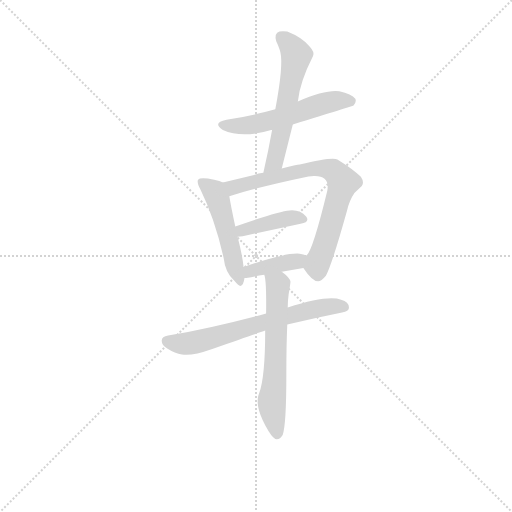
t = 0.00 s
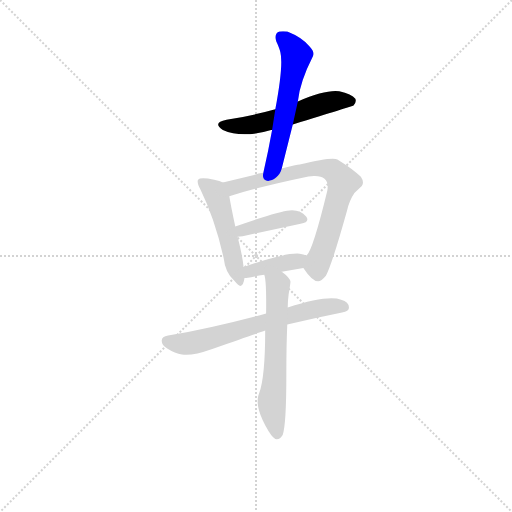
t = 1.14 s
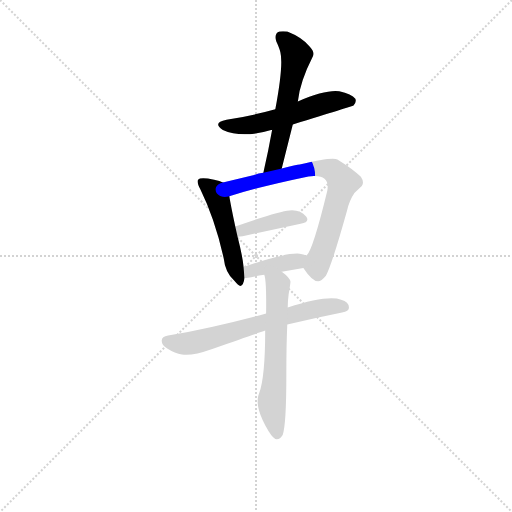
t = 2.27 s
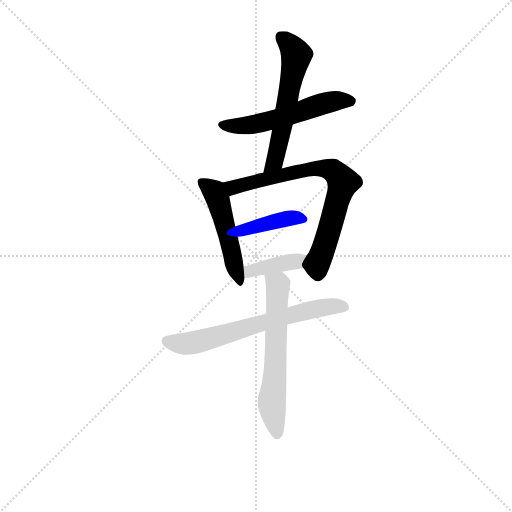
t = 3.41 s
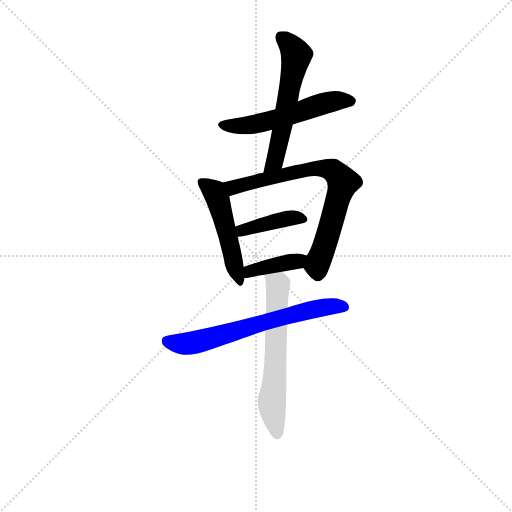
t = 4.55 s
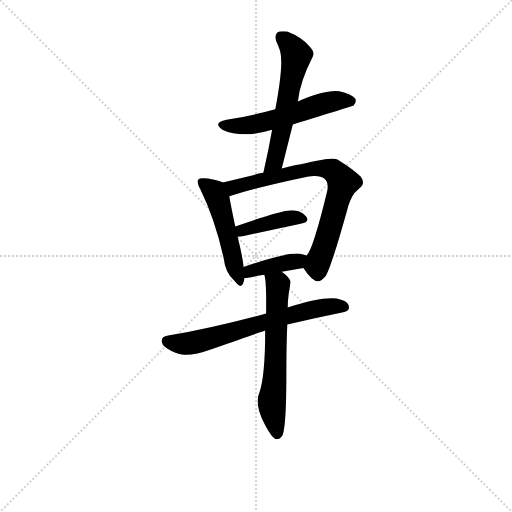
t = 5.68 s

The animated SVG that drew these frames (rendered in a browser with its animation timeline set to each time). Animation: 8 CSS @keyframes rules; one cycle of 5.68 s.

<svg version="1.1" viewBox="0 0 1024 1024" xmlns="http://www.w3.org/2000/svg">
  <g stroke="lightgray" stroke-dasharray="1,1" stroke-width="1" transform="scale(4, 4)">
    <line x1="0" y1="0" x2="256" y2="256"></line>
    <line x1="256" y1="0" x2="0" y2="256"></line>
    <line x1="128" y1="0" x2="128" y2="256"></line>
    <line x1="0" y1="128" x2="256" y2="128"></line>
  </g>
<g transform="scale(0.92, -0.92) translate(60, -900)">
   <style type="text/css">
    @keyframes keyframes0 {
      from {
       stroke: blue;
       stroke-dashoffset: 541;
       stroke-width: 128;
       }
       64% {
       animation-timing-function: step-end;
       stroke: blue;
       stroke-dashoffset: 0;
       stroke-width: 128;
       }
       to {
       stroke: black;
       stroke-width: 1024;
       }
       }
       #make-me-a-hanzi-animation-0 {
         animation: keyframes0 0.690267s both;
         animation-delay: 0.000000s;
         animation-timing-function: linear;
       }
    @keyframes keyframes1 {
      from {
       stroke: blue;
       stroke-dashoffset: 568;
       stroke-width: 128;
       }
       65% {
       animation-timing-function: step-end;
       stroke: blue;
       stroke-dashoffset: 0;
       stroke-width: 128;
       }
       to {
       stroke: black;
       stroke-width: 1024;
       }
       }
       #make-me-a-hanzi-animation-1 {
         animation: keyframes1 0.712240s both;
         animation-delay: 0.690267s;
         animation-timing-function: linear;
       }
    @keyframes keyframes2 {
      from {
       stroke: blue;
       stroke-dashoffset: 500;
       stroke-width: 128;
       }
       62% {
       animation-timing-function: step-end;
       stroke: blue;
       stroke-dashoffset: 0;
       stroke-width: 128;
       }
       to {
       stroke: black;
       stroke-width: 1024;
       }
       }
       #make-me-a-hanzi-animation-2 {
         animation: keyframes2 0.656901s both;
         animation-delay: 1.402507s;
         animation-timing-function: linear;
       }
    @keyframes keyframes3 {
      from {
       stroke: blue;
       stroke-dashoffset: 739;
       stroke-width: 128;
       }
       71% {
       animation-timing-function: step-end;
       stroke: blue;
       stroke-dashoffset: 0;
       stroke-width: 128;
       }
       to {
       stroke: black;
       stroke-width: 1024;
       }
       }
       #make-me-a-hanzi-animation-3 {
         animation: keyframes3 0.851400s both;
         animation-delay: 2.059408s;
         animation-timing-function: linear;
       }
    @keyframes keyframes4 {
      from {
       stroke: blue;
       stroke-dashoffset: 399;
       stroke-width: 128;
       }
       56% {
       animation-timing-function: step-end;
       stroke: blue;
       stroke-dashoffset: 0;
       stroke-width: 128;
       }
       to {
       stroke: black;
       stroke-width: 1024;
       }
       }
       #make-me-a-hanzi-animation-4 {
         animation: keyframes4 0.574707s both;
         animation-delay: 2.910807s;
         animation-timing-function: linear;
       }
    @keyframes keyframes5 {
      from {
       stroke: blue;
       stroke-dashoffset: 389;
       stroke-width: 128;
       }
       56% {
       animation-timing-function: step-end;
       stroke: blue;
       stroke-dashoffset: 0;
       stroke-width: 128;
       }
       to {
       stroke: black;
       stroke-width: 1024;
       }
       }
       #make-me-a-hanzi-animation-5 {
         animation: keyframes5 0.566569s both;
         animation-delay: 3.485514s;
         animation-timing-function: linear;
       }
    @keyframes keyframes6 {
      from {
       stroke: blue;
       stroke-dashoffset: 651;
       stroke-width: 128;
       }
       68% {
       animation-timing-function: step-end;
       stroke: blue;
       stroke-dashoffset: 0;
       stroke-width: 128;
       }
       to {
       stroke: black;
       stroke-width: 1024;
       }
       }
       #make-me-a-hanzi-animation-6 {
         animation: keyframes6 0.779785s both;
         animation-delay: 4.052083s;
         animation-timing-function: linear;
       }
    @keyframes keyframes7 {
      from {
       stroke: blue;
       stroke-dashoffset: 612;
       stroke-width: 128;
       }
       67% {
       animation-timing-function: step-end;
       stroke: blue;
       stroke-dashoffset: 0;
       stroke-width: 128;
       }
       to {
       stroke: black;
       stroke-width: 1024;
       }
       }
       #make-me-a-hanzi-animation-7 {
         animation: keyframes7 0.748047s both;
         animation-delay: 4.831868s;
         animation-timing-function: linear;
       }
</style>
<path d="M 576.5 629.5 Q 704.5 668.5 708.5 670.5 Q 715.5 678.5 712.5 685.5 Q 704.5 695.5 677.5 701.5 Q 648.5 705.5 587.5 679.5 L 538.5 662.5 Q 488.5 648.5 432.5 639.5 Q 400.5 633.5 424.5 617.5 Q 466.5 598.5 529.5 617.5 L 531.5 617.5 L 576.5 629.5 Z" fill="lightgray"></path> 
<path d="M 552.5 533.5 L 576.5 629.5 L 587.5 679.5 Q 591.5 721.5 620.5 778.5 Q 624.5 786.5 613.5 798.5 Q 597.5 818.5 564.5 831.5 Q 554.5 832.5 547.5 831.5 Q 535.5 827.5 540.5 810.5 Q 547.5 795.5 549.5 786.5 Q 556.5 758.5 538.5 662.5 L 531.5 617.5 Q 523.5 572.5 512.5 524.5 C 505.5 495.5 545.5 504.5 552.5 533.5 Z" fill="lightgray"></path> 
<path d="M 424.5 503.5 Q 418.5 507.5 405.5 509.5 Q 375.5 515.5 370.5 509.5 Q 367.5 503.5 375.5 488.5 Q 407.5 423.5 426.5 337.5 Q 429.5 308.5 448.5 290.5 Q 458.5 278.5 462.5 278.5 Q 469.5 279.5 471.5 295.5 L 469.5 319.5 Q 467.5 342.5 456.5 385.5 L 451.5 407.5 Q 441.5 454.5 438.5 473.5 C 434.5 499.5 434.5 499.5 424.5 503.5 Z" fill="lightgray"></path> 
<path d="M 599.5 317.5 Q 618.5 288.5 631.5 288.5 Q 638.5 288.5 648.5 300.5 Q 661.5 324.5 694.5 442.5 Q 699.5 464.5 710.5 480.5 L 726.5 495.5 Q 732.5 503.5 724.5 515.5 Q 710.5 530.5 673.5 553.5 Q 661.5 559.5 591.5 542.5 Q 585.5 542.5 552.5 533.5 L 512.5 524.5 Q 501.5 523.5 492.5 519.5 L 424.5 503.5 C 395.5 496.5 409.5 464.5 438.5 473.5 Q 500.5 493.5 610.5 516.5 Q 616.5 517.5 622.5 517.5 Q 657.5 518.5 651.5 485.5 Q 620.5 357.5 606.5 344.5 C 594.5 324.5 594.5 324.5 599.5 317.5 Z" fill="lightgray"></path> 
<path d="M 456.5 385.5 Q 461.5 385.5 467.5 386.5 L 593.5 413.5 Q 614.5 417.5 605.5 429.5 Q 592.5 444.5 569.5 442.5 Q 544.5 440.5 451.5 407.5 C 423.5 397.5 426.5 384.5 456.5 385.5 Z" fill="lightgray"></path> 
<path d="M 471.5 295.5 L 475.5 295.5 Q 495.5 299.5 514.5 302.5 L 552.5 309.5 L 599.5 317.5 C 629.5 322.5 634.5 333.5 606.5 344.5 Q 599.5 347.5 591.5 348.5 Q 561.5 351.5 469.5 319.5 C 441.5 309.5 441.5 294.5 471.5 295.5 Z" fill="lightgray"></path> 
<path d="M 518.5 218.5 Q 399.5 186.5 305.5 170.5 Q 291.5 168.5 291.5 159.5 Q 291.5 149.5 303.5 142.5 Q 320.5 131.5 335.5 129.5 Q 356.5 125.5 401.5 141.5 Q 498.5 175.5 516.5 181.5 L 564.5 194.5 Q 624.5 208.5 683.5 220.5 Q 698.5 223.5 698.5 230.5 Q 699.5 243.5 681.5 248.5 Q 652.5 259.5 565.5 231.5 L 518.5 218.5 Z" fill="lightgray"></path> 
<path d="M 514.5 302.5 Q 519.5 290.5 518.5 218.5 L 516.5 181.5 Q 516.5 80.5 503.5 45.5 Q 492.5 20.5 516.5 -24.5 Q 530.5 -50.5 538.5 -54.5 Q 548.5 -56.5 554.5 -45.5 Q 562.5 -23.5 562.5 86.5 Q 562.5 148.5 564.5 194.5 L 565.5 231.5 Q 565.5 245.5 567.5 260.5 Q 571.5 284.5 571.5 287.5 Q 570.5 296.5 552.5 309.5 C 529.5 328.5 508.5 331.5 514.5 302.5 Z" fill="lightgray"></path> 
      <clipPath id="make-me-a-hanzi-clip-0">
      <path d="M 576.5 629.5 Q 704.5 668.5 708.5 670.5 Q 715.5 678.5 712.5 685.5 Q 704.5 695.5 677.5 701.5 Q 648.5 705.5 587.5 679.5 L 538.5 662.5 Q 488.5 648.5 432.5 639.5 Q 400.5 633.5 424.5 617.5 Q 466.5 598.5 529.5 617.5 L 531.5 617.5 L 576.5 629.5 Z" fill="lightgray"></path>
      </clipPath>
      <path clip-path="url(#make-me-a-hanzi-clip-0)" d="M 426.5 629.5 L 446.5 625.5 L 499.5 630.5 L 662.5 679.5 L 703.5 679.5 " fill="none" id="make-me-a-hanzi-animation-0" stroke-dasharray="413 826" stroke-linecap="round"></path>

      <clipPath id="make-me-a-hanzi-clip-1">
      <path d="M 552.5 533.5 L 576.5 629.5 L 587.5 679.5 Q 591.5 721.5 620.5 778.5 Q 624.5 786.5 613.5 798.5 Q 597.5 818.5 564.5 831.5 Q 554.5 832.5 547.5 831.5 Q 535.5 827.5 540.5 810.5 Q 547.5 795.5 549.5 786.5 Q 556.5 758.5 538.5 662.5 L 531.5 617.5 Q 523.5 572.5 512.5 524.5 C 505.5 495.5 545.5 504.5 552.5 533.5 Z" fill="lightgray"></path>
      </clipPath>
      <path clip-path="url(#make-me-a-hanzi-clip-1)" d="M 552.5 818.5 L 584.5 780.5 L 537.5 549.5 L 517.5 531.5 " fill="none" id="make-me-a-hanzi-animation-1" stroke-dasharray="440 880" stroke-linecap="round"></path>

      <clipPath id="make-me-a-hanzi-clip-2">
      <path d="M 424.5 503.5 Q 418.5 507.5 405.5 509.5 Q 375.5 515.5 370.5 509.5 Q 367.5 503.5 375.5 488.5 Q 407.5 423.5 426.5 337.5 Q 429.5 308.5 448.5 290.5 Q 458.5 278.5 462.5 278.5 Q 469.5 279.5 471.5 295.5 L 469.5 319.5 Q 467.5 342.5 456.5 385.5 L 451.5 407.5 Q 441.5 454.5 438.5 473.5 C 434.5 499.5 434.5 499.5 424.5 503.5 Z" fill="lightgray"></path>
      </clipPath>
      <path clip-path="url(#make-me-a-hanzi-clip-2)" d="M 376.5 505.5 L 405.5 484.5 L 417.5 454.5 L 462.5 284.5 " fill="none" id="make-me-a-hanzi-animation-2" stroke-dasharray="372 744" stroke-linecap="round"></path>

      <clipPath id="make-me-a-hanzi-clip-3">
      <path d="M 599.5 317.5 Q 618.5 288.5 631.5 288.5 Q 638.5 288.5 648.5 300.5 Q 661.5 324.5 694.5 442.5 Q 699.5 464.5 710.5 480.5 L 726.5 495.5 Q 732.5 503.5 724.5 515.5 Q 710.5 530.5 673.5 553.5 Q 661.5 559.5 591.5 542.5 Q 585.5 542.5 552.5 533.5 L 512.5 524.5 Q 501.5 523.5 492.5 519.5 L 424.5 503.5 C 395.5 496.5 409.5 464.5 438.5 473.5 Q 500.5 493.5 610.5 516.5 Q 616.5 517.5 622.5 517.5 Q 657.5 518.5 651.5 485.5 Q 620.5 357.5 606.5 344.5 C 594.5 324.5 594.5 324.5 599.5 317.5 Z" fill="lightgray"></path>
      </clipPath>
      <path clip-path="url(#make-me-a-hanzi-clip-3)" d="M 432.5 501.5 L 450.5 493.5 L 625.5 534.5 L 655.5 532.5 L 680.5 513.5 L 685.5 504.5 L 650.5 378.5 L 630.5 328.5 L 630.5 301.5 " fill="none" id="make-me-a-hanzi-animation-3" stroke-dasharray="611 1222" stroke-linecap="round"></path>

      <clipPath id="make-me-a-hanzi-clip-4">
      <path d="M 456.5 385.5 Q 461.5 385.5 467.5 386.5 L 593.5 413.5 Q 614.5 417.5 605.5 429.5 Q 592.5 444.5 569.5 442.5 Q 544.5 440.5 451.5 407.5 C 423.5 397.5 426.5 384.5 456.5 385.5 Z" fill="lightgray"></path>
      </clipPath>
      <path clip-path="url(#make-me-a-hanzi-clip-4)" d="M 461.5 392.5 L 468.5 401.5 L 551.5 422.5 L 597.5 423.5 " fill="none" id="make-me-a-hanzi-animation-4" stroke-dasharray="271 542" stroke-linecap="round"></path>

      <clipPath id="make-me-a-hanzi-clip-5">
      <path d="M 471.5 295.5 L 475.5 295.5 Q 495.5 299.5 514.5 302.5 L 552.5 309.5 L 599.5 317.5 C 629.5 322.5 634.5 333.5 606.5 344.5 Q 599.5 347.5 591.5 348.5 Q 561.5 351.5 469.5 319.5 C 441.5 309.5 441.5 294.5 471.5 295.5 Z" fill="lightgray"></path>
      </clipPath>
      <path clip-path="url(#make-me-a-hanzi-clip-5)" d="M 473.5 301.5 L 484.5 313.5 L 585.5 331.5 L 597.5 339.5 " fill="none" id="make-me-a-hanzi-animation-5" stroke-dasharray="261 522" stroke-linecap="round"></path>

      <clipPath id="make-me-a-hanzi-clip-6">
      <path d="M 518.5 218.5 Q 399.5 186.5 305.5 170.5 Q 291.5 168.5 291.5 159.5 Q 291.5 149.5 303.5 142.5 Q 320.5 131.5 335.5 129.5 Q 356.5 125.5 401.5 141.5 Q 498.5 175.5 516.5 181.5 L 564.5 194.5 Q 624.5 208.5 683.5 220.5 Q 698.5 223.5 698.5 230.5 Q 699.5 243.5 681.5 248.5 Q 652.5 259.5 565.5 231.5 L 518.5 218.5 Z" fill="lightgray"></path>
      </clipPath>
      <path clip-path="url(#make-me-a-hanzi-clip-6)" d="M 303.5 158.5 L 335.5 152.5 L 370.5 157.5 L 580.5 218.5 L 646.5 232.5 L 687.5 233.5 " fill="none" id="make-me-a-hanzi-animation-6" stroke-dasharray="523 1046" stroke-linecap="round"></path>

      <clipPath id="make-me-a-hanzi-clip-7">
      <path d="M 514.5 302.5 Q 519.5 290.5 518.5 218.5 L 516.5 181.5 Q 516.5 80.5 503.5 45.5 Q 492.5 20.5 516.5 -24.5 Q 530.5 -50.5 538.5 -54.5 Q 548.5 -56.5 554.5 -45.5 Q 562.5 -23.5 562.5 86.5 Q 562.5 148.5 564.5 194.5 L 565.5 231.5 Q 565.5 245.5 567.5 260.5 Q 571.5 284.5 571.5 287.5 Q 570.5 296.5 552.5 309.5 C 529.5 328.5 508.5 331.5 514.5 302.5 Z" fill="lightgray"></path>
      </clipPath>
      <path clip-path="url(#make-me-a-hanzi-clip-7)" d="M 521.5 301.5 L 544.5 273.5 L 537.5 74.5 L 530.5 28.5 L 541.5 -44.5 " fill="none" id="make-me-a-hanzi-animation-7" stroke-dasharray="484 968" stroke-linecap="round"></path>

</g>
</svg>
